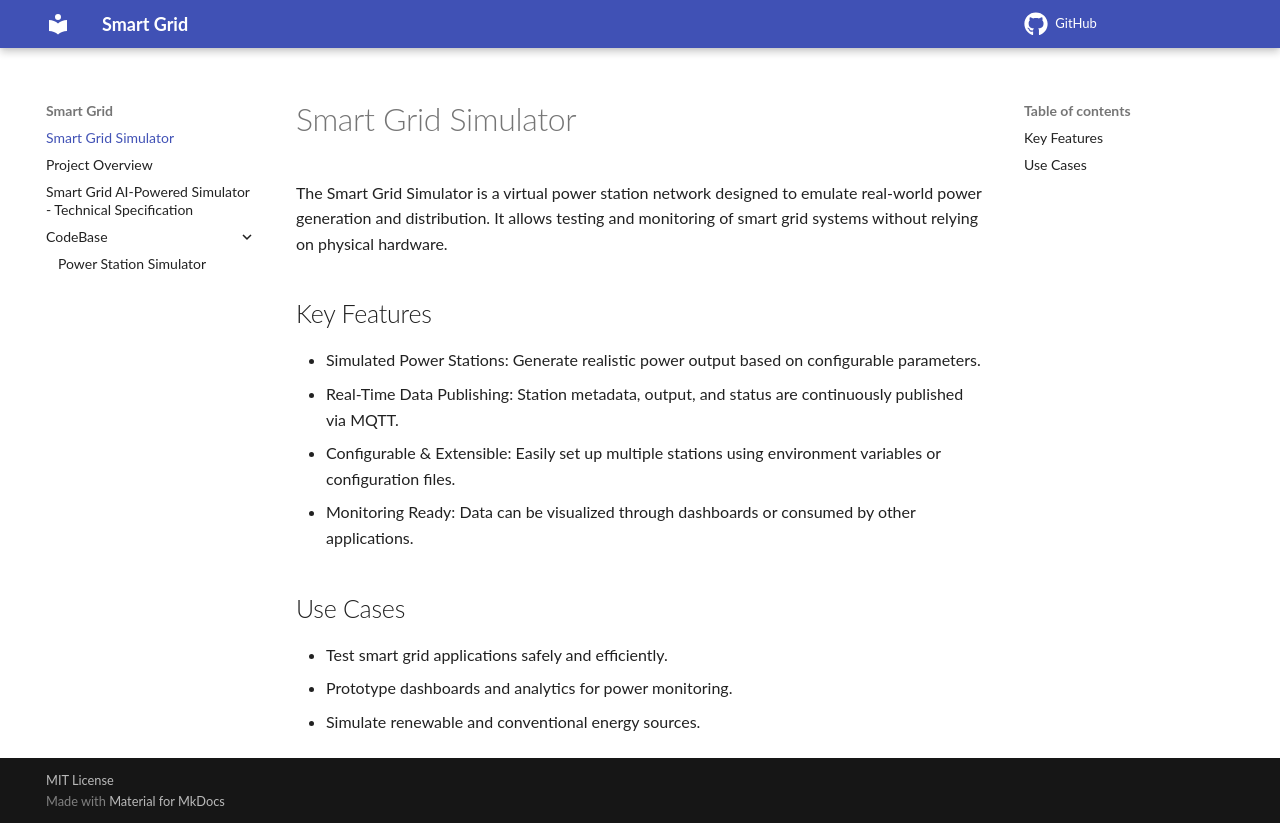

repository: extinctCoder/smart_grid · page: index.html · generator: mkdocs

# Smart Grid Simulator

The Smart Grid Simulator is a virtual power station network designed to emulate real-world power generation and distribution. It allows testing and monitoring of smart grid systems without relying on physical hardware.

## Key Features
- Simulated Power Stations: Generate realistic power output based on configurable parameters.
- Real-Time Data Publishing: Station metadata, output, and status are continuously published via MQTT.
- Configurable & Extensible: Easily set up multiple stations using environment variables or configuration files.
- Monitoring Ready: Data can be visualized through dashboards or consumed by other applications.

## Use Cases
- Test smart grid applications safely and efficiently.
- Prototype dashboards and analytics for power monitoring.
- Simulate renewable and conventional energy sources.
